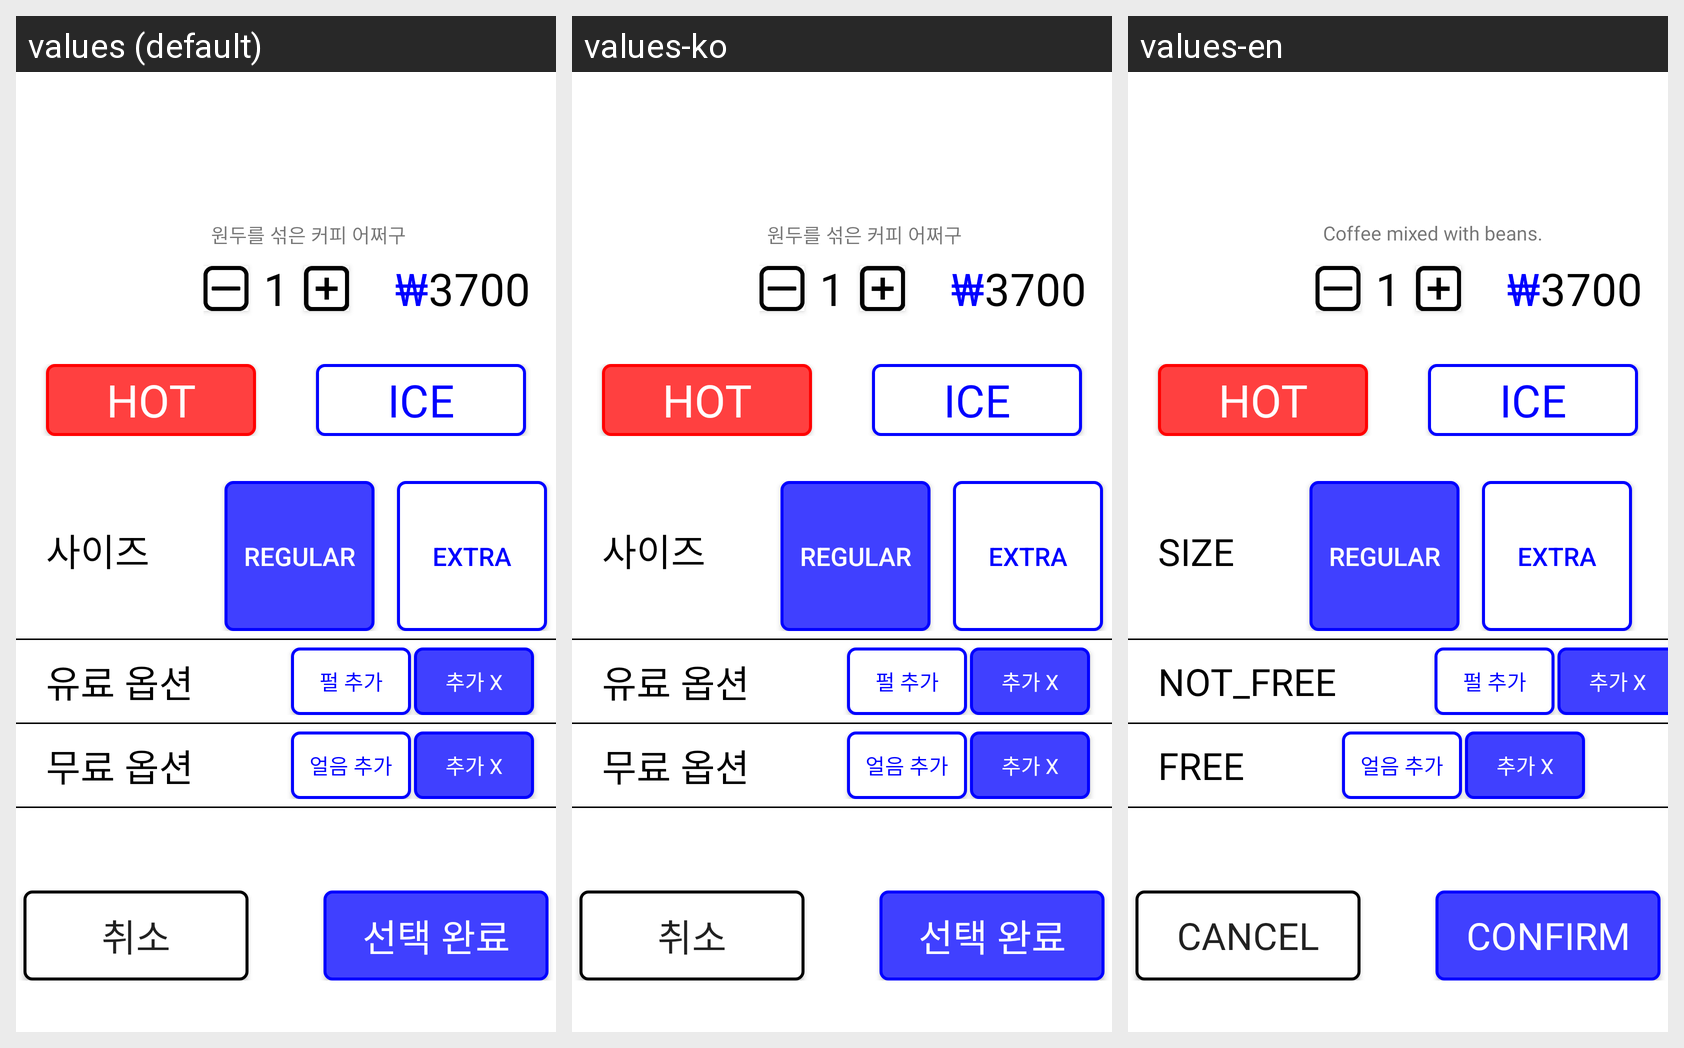

For this localized Android screen grid, give each drawn string resource with its value in every locale shown.
Android screen res/layout/popupwindow.xml rendered under 3 locales, left to right: values (default), values-ko, values-en. Device: Nexus 5 (rendered at 1080×1920; each locale shown at half size, 540×960, under a caption strip naming it); theme Theme.Kiosk_Gui.
Strings drawn on this screen, with the default value and each locale's value (text and hints the layout hard-codes, and strings that could not be matched under every locale, appear in the picture but are not listed):

menu_info
  values: 원두를 섞은 커피 어쩌구
  values-ko: 원두를 섞은 커피 어쩌구
  values-en: Coffee mixed with beans.

menu_info_size
  values: 사이즈
  values-ko: 사이즈
  values-en: SIZE

menu_info_not_free
  values: 유료 옵션
  values-ko: 유료 옵션
  values-en: NOT_FREE

menu_info_free
  values: 무료 옵션
  values-ko: 무료 옵션
  values-en: FREE

menu_info_cancel
  values: 취소
  values-ko: 취소
  values-en: CANCEL

menu_info_conform
  values: 선택 완료
  values-ko: 선택 완료
  values-en: CONFIRM
